Image classification data set "dataset" (Yallmeetgolden/thesis-project on GitHub). Class labels (2): blurry, sharp.

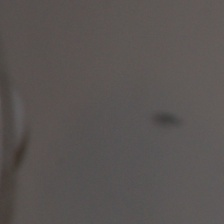
Label: sharp

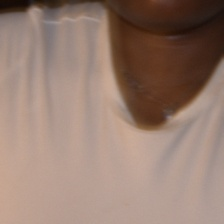
Label: blurry

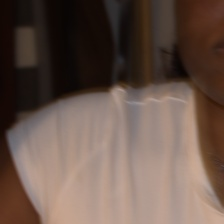
Label: blurry

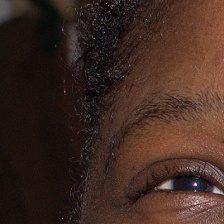
Label: sharp

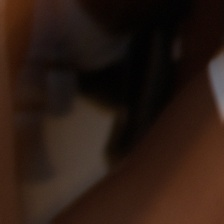
Label: blurry

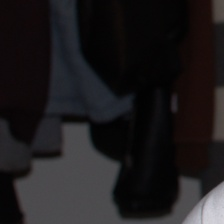
Label: sharp
